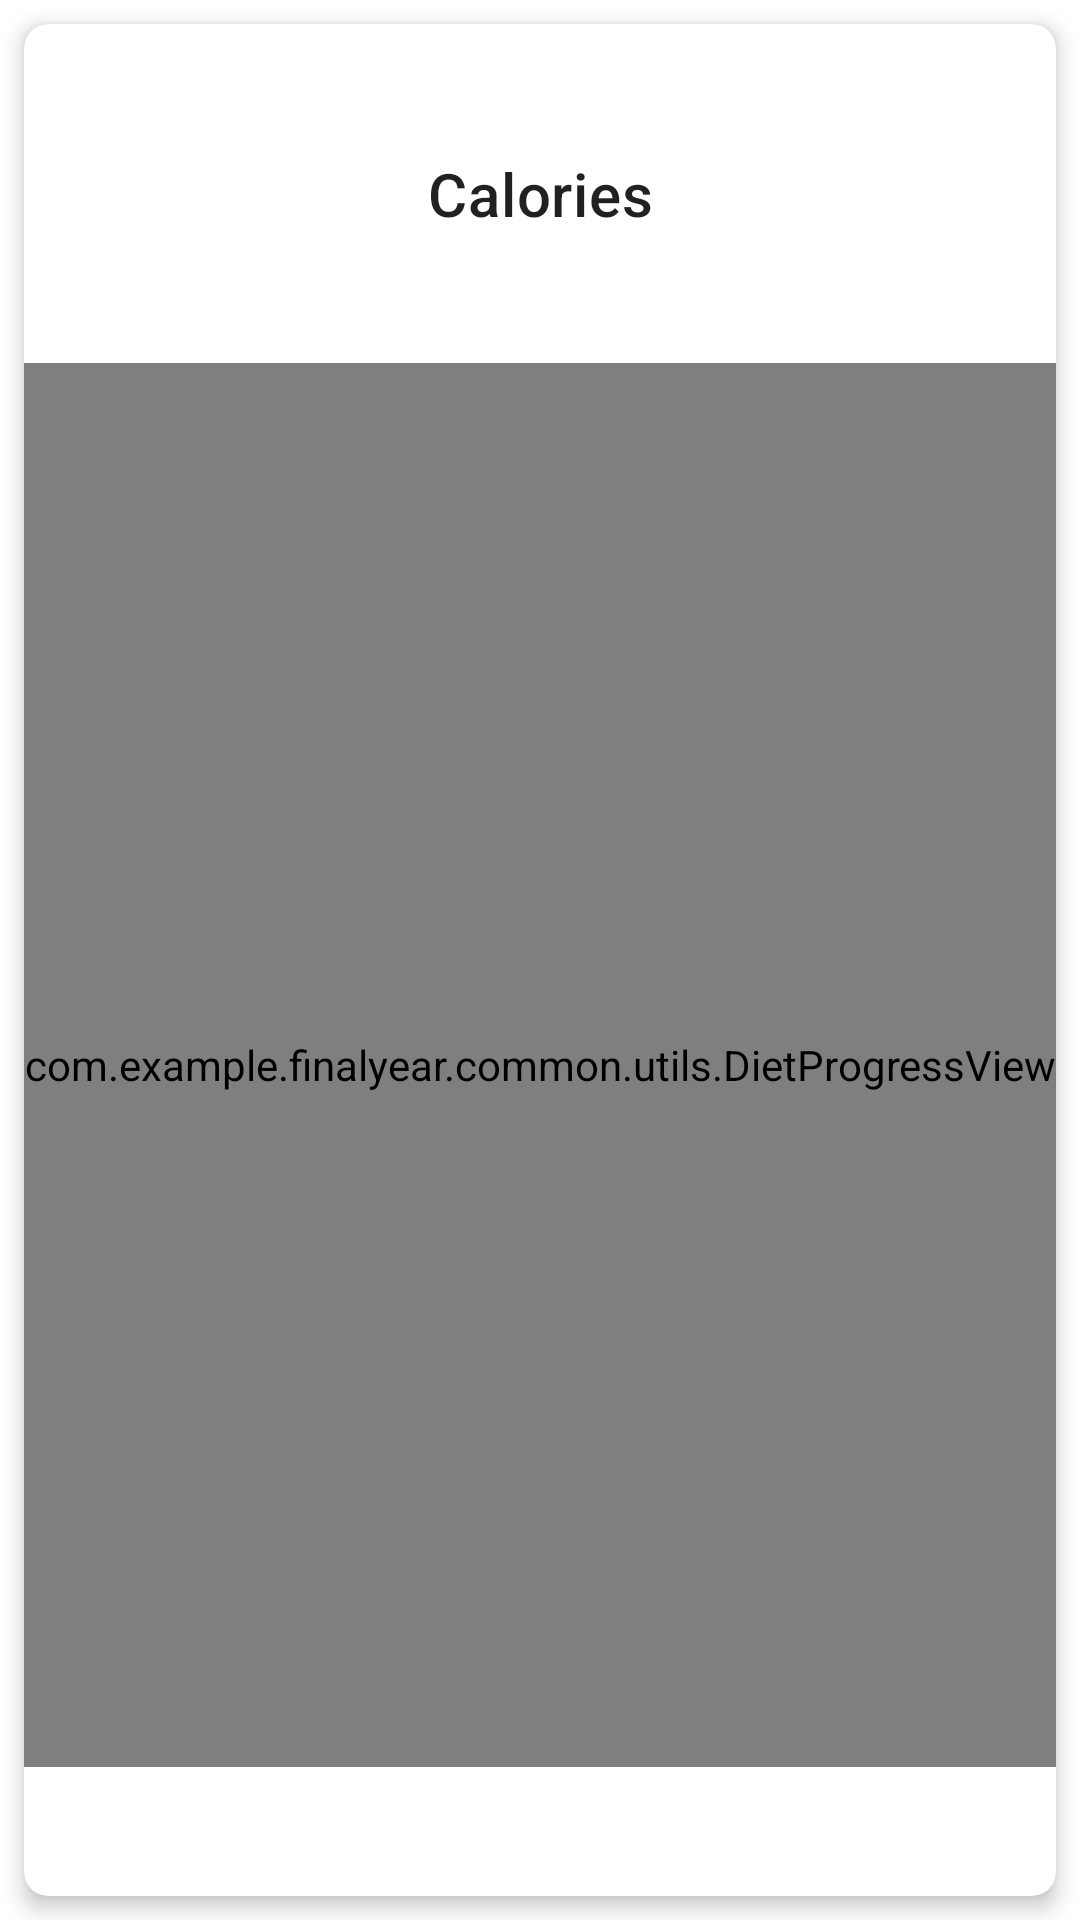

Write the Android layout XML for this screen, with the resource values it uses.
<!-- AndroidManifest.xml: application theme Theme.FinalYear -->
<!-- res/layout/fragment_slider1.xml -->
<?xml version="1.0" encoding="utf-8"?>
<FrameLayout xmlns:android="http://schemas.android.com/apk/res/android"
    xmlns:app="http://schemas.android.com/apk/res-auto"
    xmlns:tools="http://schemas.android.com/tools"
    android:layout_width="match_parent"
    android:layout_height="match_parent"
    android:padding="@dimen/_8dp"
    android:clipToPadding="false"
    tools:context=".ui.home.presentation.dashboard.Slider1">

    <com.google.android.material.card.MaterialCardView
        android:layout_width="match_parent"
        android:layout_height="match_parent"
        app:cardBackgroundColor="@color/white"
        app:cardCornerRadius="@dimen/_8dp"
        app:cardElevation="@dimen/_4dp">

        <androidx.constraintlayout.widget.ConstraintLayout
            android:layout_width="match_parent"
            android:layout_height="match_parent">

            <com.google.android.material.textview.MaterialTextView
                android:id="@+id/materialTextView3"
                style="@style/TextAppearance.MaterialComponents.Headline6"
                android:layout_width="wrap_content"
                android:layout_height="wrap_content"
                android:text="@string/calories"
                app:layout_constraintBottom_toTopOf="@+id/dietProgressView"
                app:layout_constraintEnd_toEndOf="@+id/dietProgressView"
                app:layout_constraintHorizontal_bias="0.5"
                app:layout_constraintStart_toStartOf="@+id/dietProgressView"
                app:layout_constraintTop_toTopOf="parent"
                app:layout_constraintVertical_chainStyle="spread"
                tools:ignore="true" />

            <com.example.finalyear.common.utils.DietProgressView
                android:id="@+id/dietProgressView"
                style="@style/TextAppearance.MaterialComponents.Headline5"
                android:layout_width="0dp"
                android:layout_height="0dp"
                android:layout_marginHorizontal="@dimen/_28dp"
                app:background_line="@color/SecondaryColor"
                app:background_line_width="@dimen/_2dp"
                app:foreground_line="@color/red"
                app:foreground_line_width="4dp"
                app:foreground_progress="0"
                app:layout_constraintBottom_toBottomOf="parent"
                app:layout_constraintDimensionRatio="1:1"
                app:layout_constraintEnd_toEndOf="parent"
                app:layout_constraintHeight_percent="0.75"
                app:layout_constraintStart_toStartOf="parent"
                app:layout_constraintTop_toBottomOf="@+id/materialTextView3" />

        </androidx.constraintlayout.widget.ConstraintLayout>
    </com.google.android.material.card.MaterialCardView>
</FrameLayout>
<!-- resources referenced by this layout -->
<resources>
  <color name="SecondaryColor">#d3d2d1</color>
  <color name="red">#F04C63</color>
  <color name="white">#FFFFFF</color>
  <item name="_28dp" type="dimen">28dp</item>
  <item name="_2dp" type="dimen">2dp</item>
  <item name="_4dp" type="dimen">4dp</item>
  <item name="_8dp" type="dimen">8dp</item>
  <string name="calories">Calories</string>
  <style name="Theme.FinalYear" parent="Theme.MaterialComponents.DayNight.NoActionBar">
          
          <item name="colorPrimary">@color/colorPrimary</item>
          <item name="colorPrimaryVariant">@color/purple_700</item>
          <item name="colorOnPrimary">@color/white</item>
          
          <item name="colorSecondary">@color/teal_200</item>
          <item name="colorSecondaryVariant">@color/teal_700</item>
          <item name="colorOnSecondary">@color/black</item>
          
          <item name="android:statusBarColor">@android:color/transparent</item>
  
          <item name="android:windowLightStatusBar" tools:targetApi="m">true</item>
          
          <item name="textInputStyle">@style/DietInput.TextLayout</item>
          <item name="android:windowContentTransitions">true</item>
      </style>
  <color name="colorPrimary">#5EB7FF</color>
  <color name="purple_700">#FF3700B3</color>
  <color name="teal_200">#FF03DAC5</color>
  <color name="teal_700">#FF018786</color>
  <color name="black">#000000</color>
  <style name="DietInput.TextLayout" parent="Widget.MaterialComponents.TextInputLayout.OutlinedBox">
          <item name="shapeAppearanceOverlay">@style/ShapeAppearance.App.Large</item>
      </style>
  <style name="ShapeAppearance.App.Large" parent="ShapeAppearance.MaterialComponents.LargeComponent">
          <item name="cornerFamily">rounded</item>
          <item name="cornerSize">@dimen/_12dp</item>
      </style>
  <item name="_12dp" type="dimen">12dp</item>
</resources>
